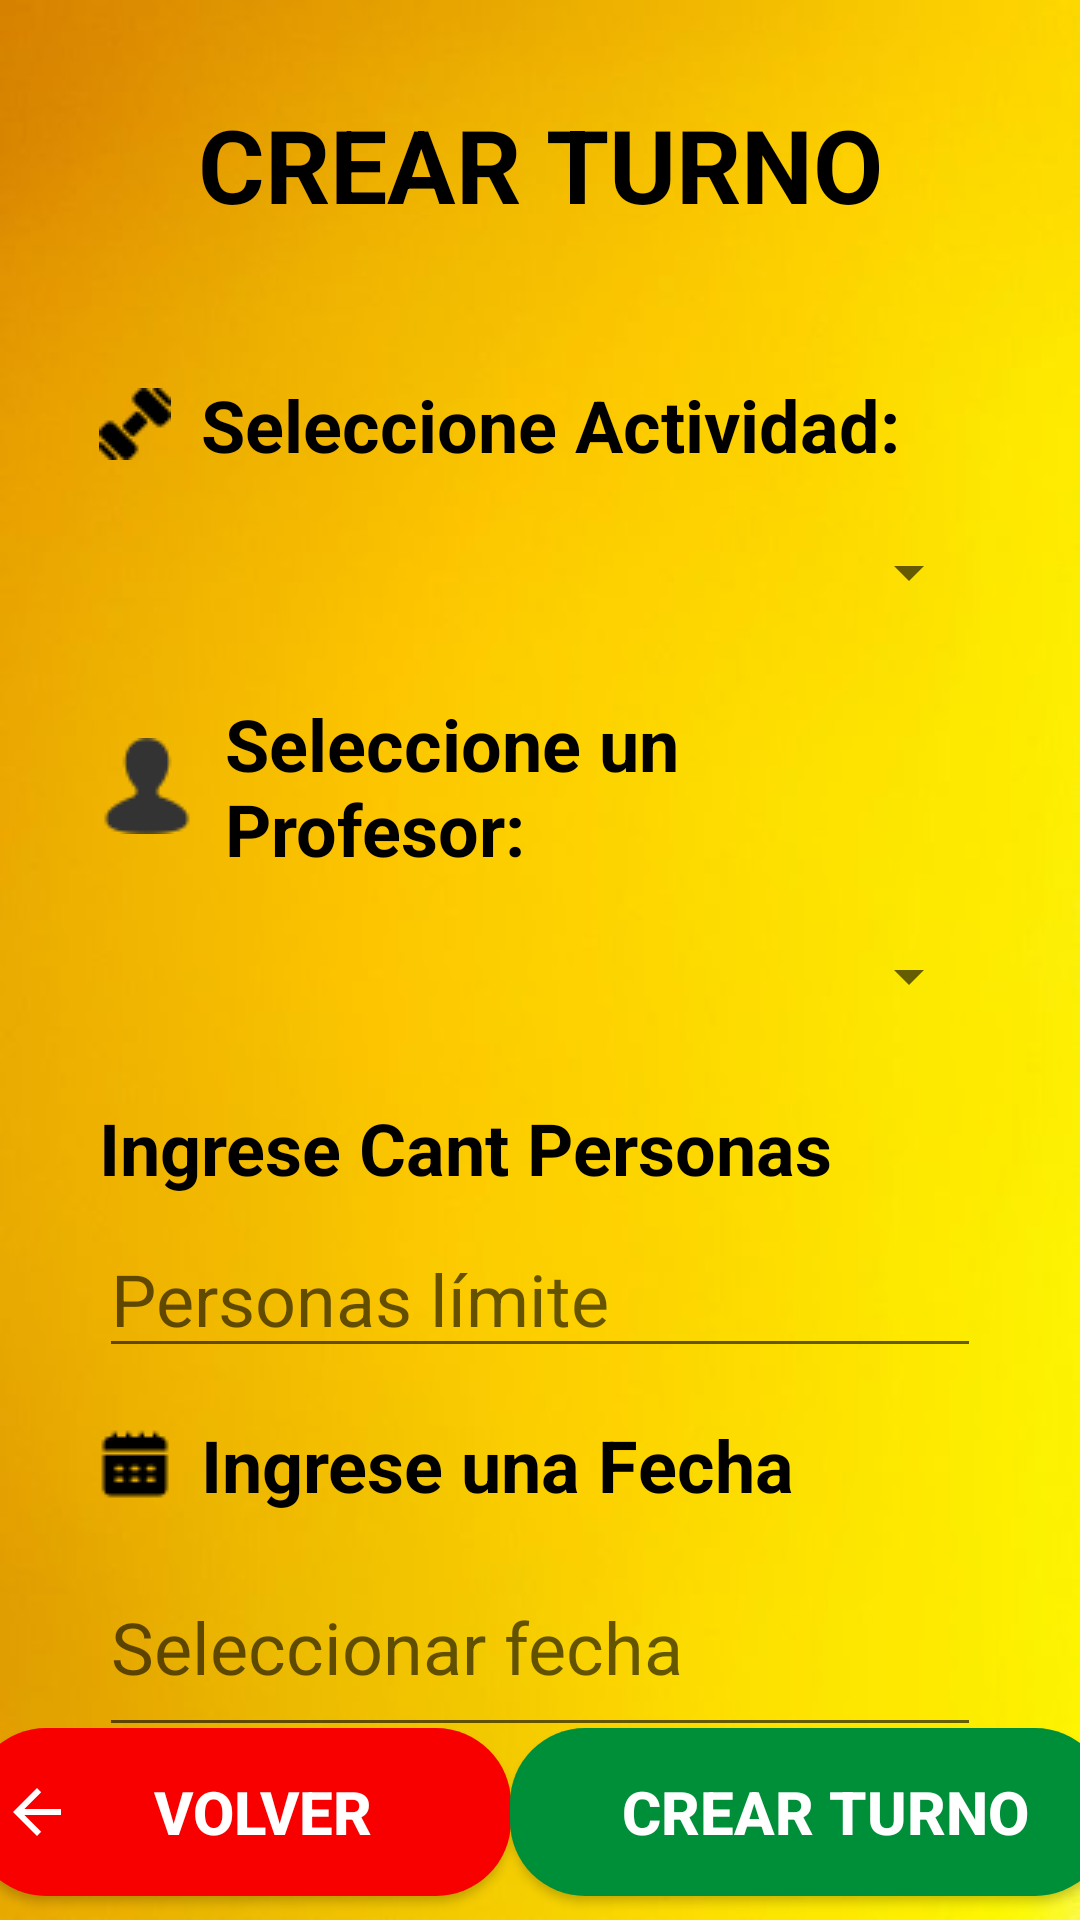

The Android layout XML behind this screen, and the referenced resources:
<!-- AndroidManifest.xml: application theme Theme.GimnasioGrupo3 -->
<!-- res/layout/fragment_crear_turno.xml -->
<?xml version="1.0" encoding="utf-8"?>
<androidx.constraintlayout.widget.ConstraintLayout xmlns:android="http://schemas.android.com/apk/res/android"
    xmlns:app="http://schemas.android.com/apk/res-auto"
    xmlns:tools="http://schemas.android.com/tools"
    android:id="@+id/frameLayoutTurno"
    android:layout_width="match_parent"
    android:layout_height="match_parent"
    tools:context=".fragments.turnos.CrearTurno"
    android:background="@drawable/fondo_iniciar">

    <TextView
        android:id="@+id/titleTurnoCrear"
        android:layout_width="294dp"
        android:layout_height="wrap_content"
        android:layout_marginBottom="32dp"
        android:gravity="center"
        android:paddingTop="32dp"
        android:paddingBottom="16dp"
        android:text="Crear Turno"
        android:textAllCaps="true"
        android:textColor="#000000"
        android:textSize="34sp"
        android:textStyle="bold"
        app:layout_constraintBottom_toTopOf="@+id/txtViewTurnoAct"
        app:layout_constraintEnd_toEndOf="parent"
        app:layout_constraintStart_toStartOf="parent"
        app:layout_constraintTop_toTopOf="parent" />

    <TextView
        android:id="@+id/txtViewTurnoAct"
        android:layout_width="294dp"
        android:layout_height="wrap_content"
        android:layout_marginBottom="8dp"
        android:drawableLeft="@drawable/actividad_item"
        android:drawablePadding="10dp"
        android:text="Seleccione Actividad:"
        android:textAlignment="textStart"
        android:textColor="#000000"
        android:textSize="24sp"
        android:textStyle="bold"
        app:layout_constraintBottom_toTopOf="@+id/planets_spinner"
        app:layout_constraintEnd_toEndOf="parent"
        app:layout_constraintStart_toStartOf="parent"
        app:layout_constraintTop_toBottomOf="@+id/titleTurnoCrear" />

    <Spinner
        android:id="@+id/planets_spinner"
        android:layout_width="294dp"
        android:layout_height="50dp"
        android:layout_marginBottom="16dp"
        app:layout_constraintBottom_toTopOf="@+id/textField"
        app:layout_constraintEnd_toEndOf="parent"
        app:layout_constraintStart_toStartOf="parent"
        app:layout_constraintTop_toBottomOf="@+id/txtViewTurnoAct" />

    <com.google.android.material.textfield.TextInputLayout
        android:id="@+id/textField"
        android:layout_width="294dp"
        android:layout_height="wrap_content"
        app:layout_constraintBottom_toTopOf="@+id/textViewProfesor"
        app:layout_constraintEnd_toEndOf="parent"
        app:layout_constraintStart_toStartOf="parent"
        app:layout_constraintTop_toBottomOf="@+id/planets_spinner">

    </com.google.android.material.textfield.TextInputLayout>


    <TextView
        android:id="@+id/textViewProfesor"
        android:layout_width="294dp"
        android:layout_height="wrap_content"
        android:layout_marginBottom="8dp"
        android:drawableLeft="@drawable/name_icon"
        android:drawablePadding="10dp"
        android:text="Seleccione un Profesor:"
        android:textAlignment="textStart"
        android:textColor="#000000"
        android:textSize="24sp"
        android:textStyle="bold"
        app:layout_constraintBottom_toTopOf="@+id/planets_spinner2"
        app:layout_constraintEnd_toEndOf="parent"
        app:layout_constraintStart_toStartOf="parent"
        app:layout_constraintTop_toBottomOf="@+id/textField" />

    <Spinner
        android:id="@+id/planets_spinner2"
        android:layout_width="294dp"
        android:layout_height="50dp"
        android:layout_marginBottom="16dp"
        app:layout_constraintBottom_toTopOf="@+id/txtCantCrear"
        app:layout_constraintEnd_toEndOf="parent"
        app:layout_constraintStart_toStartOf="parent"
        app:layout_constraintTop_toBottomOf="@+id/textViewProfesor" />

    <TextView
        android:id="@+id/txtCantCrear"
        android:layout_width="294dp"
        android:layout_height="wrap_content"
        android:layout_marginBottom="8dp"
        android:drawableLeft="@drawable/personas_item"
        android:drawablePadding="10dp"
        android:text="Ingrese Cant Personas"
        android:textAlignment="textStart"
        android:textColor="#000000"
        android:textSize="24sp"
        android:textStyle="bold"
        app:layout_constraintBottom_toTopOf="@+id/inputCantPersonasCrear"
        app:layout_constraintEnd_toEndOf="parent"
        app:layout_constraintStart_toStartOf="parent"
        app:layout_constraintTop_toBottomOf="@+id/planets_spinner2" />

    <EditText
        android:id="@+id/inputCantPersonasCrear"
        android:layout_width="294dp"
        android:layout_height="wrap_content"
        android:layout_marginBottom="16dp"
        android:drawablePadding="10dp"
        android:ems="10"
        android:hint="Personas límite"
        android:inputType="number"
        android:textColor="#000000"
        android:textSize="24sp"
        app:layout_constraintBottom_toTopOf="@+id/txtFechaCrear"
        app:layout_constraintEnd_toEndOf="parent"
        app:layout_constraintStart_toStartOf="parent"
        app:layout_constraintTop_toBottomOf="@+id/txtCantCrear" />

    <TextView
        android:id="@+id/txtFechaCrear"
        android:layout_width="294dp"
        android:layout_height="wrap_content"
        android:layout_marginBottom="8dp"
        android:drawableLeft="@drawable/calendar"
        android:drawablePadding="10dp"
        android:text="Ingrese una Fecha"
        android:textAlignment="textStart"
        android:textColor="#000000"
        android:textSize="24sp"
        android:textStyle="bold"
        app:layout_constraintBottom_toTopOf="@+id/inputFecha"
        app:layout_constraintEnd_toEndOf="parent"
        app:layout_constraintStart_toStartOf="parent"
        app:layout_constraintTop_toBottomOf="@+id/inputCantPersonasCrear" />

    <EditText
        android:id="@+id/inputFecha"
        android:layout_width="294dp"
        android:layout_height="70dp"
        android:layout_marginTop="8dp"
        android:drawablePadding="10dp"
        android:focusable="false"
        android:focusableInTouchMode="false"
        android:hint="Seleccionar fecha"
        android:inputType="none"
        android:textColor="#000000"
        android:textSize="24sp"
        app:layout_constraintEnd_toEndOf="parent"
        app:layout_constraintStart_toStartOf="parent"
        app:layout_constraintTop_toBottomOf="@+id/txtFechaCrear" />

    <Button
        android:id="@+id/volver"
        android:layout_width="180dp"
        android:layout_height="56dp"
        android:layout_marginBottom="8dp"
        android:background="@drawable/button_rounded_red"
        android:drawableLeft="?attr/actionModeCloseDrawable"
        android:drawablePadding="-20dp"
        android:drawableTint="#FFFFFF"
        android:paddingLeft="10dp"
        android:text="Volver"
        android:textColor="#FFFFFF"
        android:textSize="20sp"
        android:textStyle="bold"
        app:layout_constraintBottom_toBottomOf="parent"
        app:layout_constraintEnd_toStartOf="@+id/actividadCrear"
        app:layout_constraintStart_toStartOf="parent" />

    <Button
        android:id="@+id/actividadCrear"
        android:layout_width="200dp"
        android:layout_height="56dp"
        android:layout_marginBottom="8dp"
        android:background="@drawable/button_rounded"
        android:drawableLeft="@drawable/add"
        android:drawablePadding="-20dp"
        android:drawableTint="#FFFFFF"
        android:paddingLeft="10dp"
        android:text="Crear Turno"
        android:textColor="#FFFFFF"
        android:textSize="20sp"
        android:textStyle="bold"
        app:layout_constraintBottom_toBottomOf="parent"
        app:layout_constraintEnd_toEndOf="parent"
        app:layout_constraintStart_toEndOf="@+id/volver" />

</androidx.constraintlayout.widget.ConstraintLayout>
<!-- resources referenced by this layout -->
<resources>
  <!-- drawable actividad_item: png bitmap (drawable, 462 bytes) -->
  <!-- drawable button_rounded (drawable) -->
  <?xml version="1.0" encoding="utf-8"?>
  <shape xmlns:android="http://schemas.android.com/apk/res/android">
      <corners android:radius="25dp"/>
      <solid android:color="@color/verdeSesion"/>
  </shape>
  <!-- drawable button_rounded_red (drawable) -->
  <?xml version="1.0" encoding="utf-8"?>
  <shape xmlns:android="http://schemas.android.com/apk/res/android">
      <corners android:radius="25dp"/>
      <solid android:color="@color/red"/>
  </shape>
  <!-- drawable calendar: png bitmap (drawable, 434 bytes) -->
  <!-- drawable fondo_iniciar: jpg bitmap (drawable, 10278 bytes) -->
  <!-- drawable name_icon: png bitmap (drawable, 823 bytes) -->
  <style name="Theme.GimnasioGrupo3" parent="Base.Theme.GimnasioGrupo3" />
  <color name="verdeSesion">#008F39</color>
  <color name="red">#F80000</color>
  <style name="Base.Theme.GimnasioGrupo3" parent="Theme.AppCompat.Light.NoActionBar">
          
          
      </style>
</resources>
